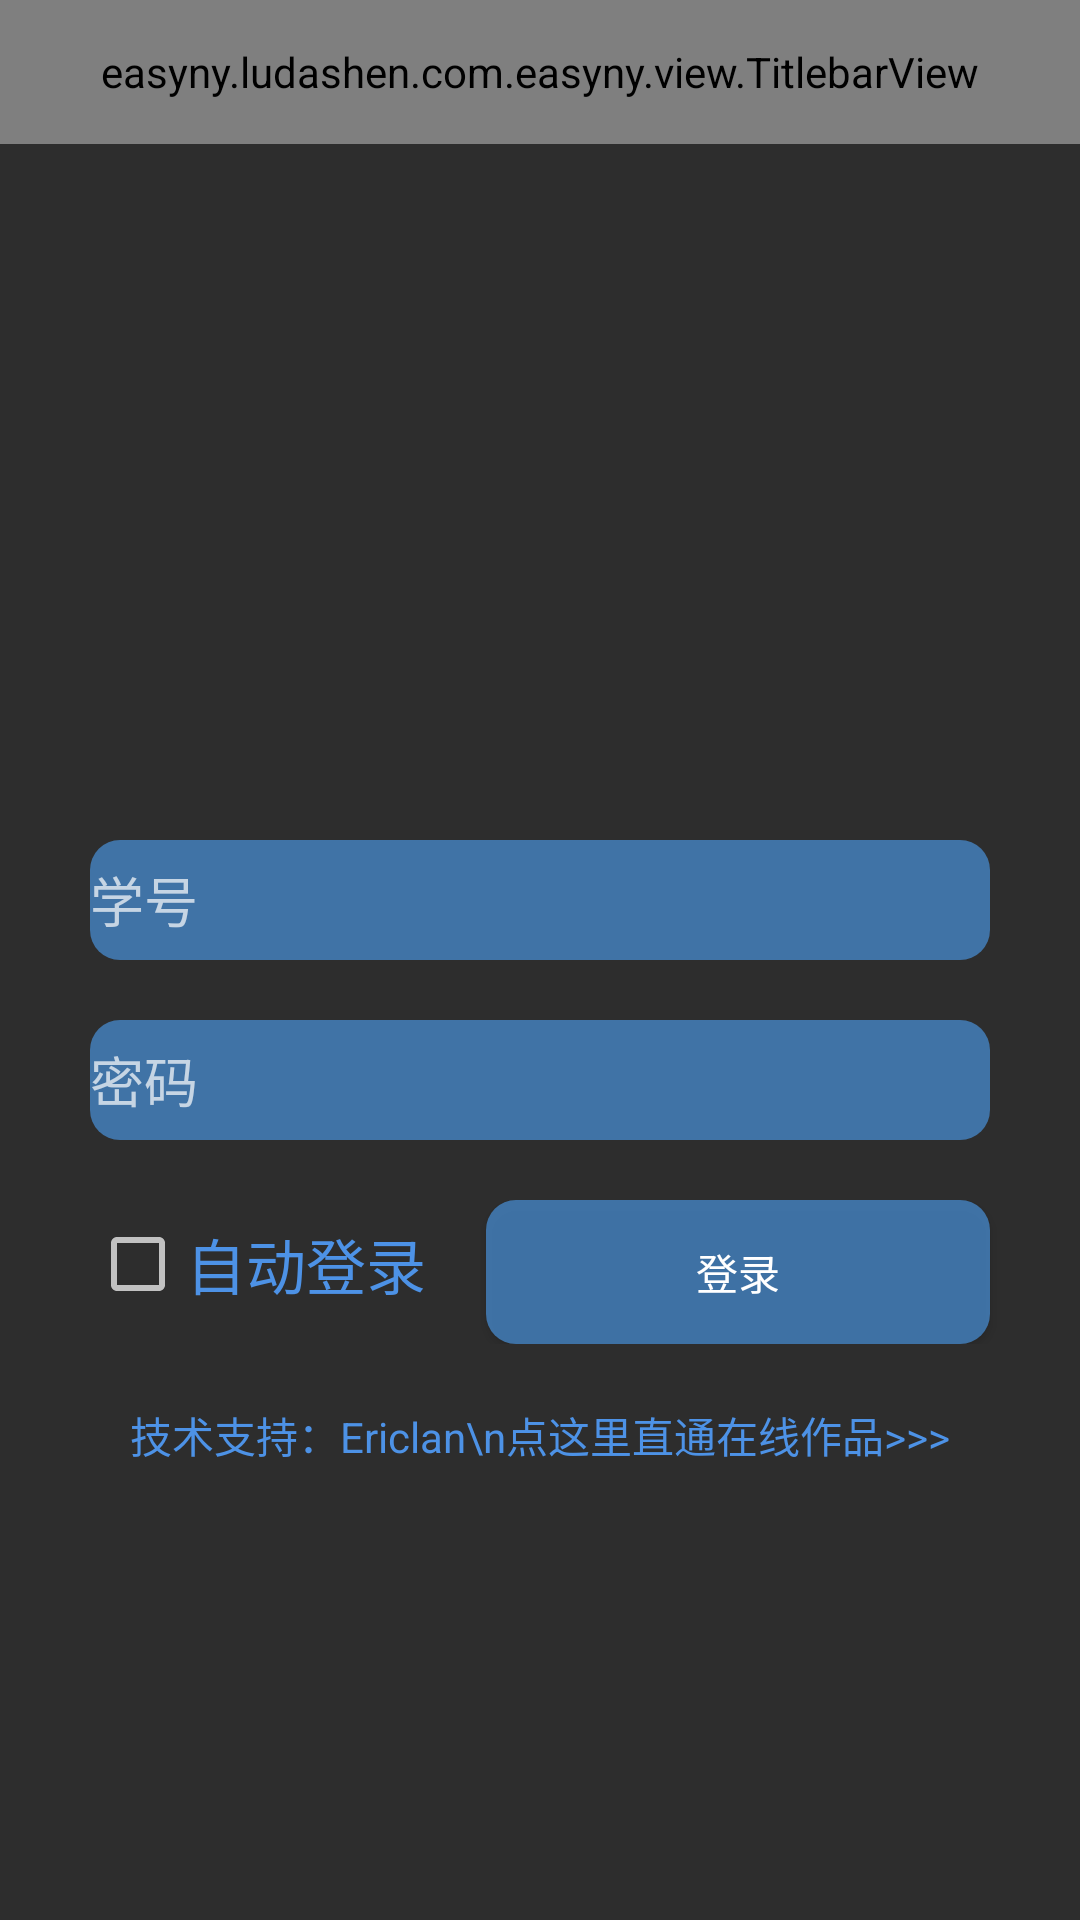

The Android layout XML behind this screen, and the referenced resources:
<!-- AndroidManifest.xml: application theme AppTheme -->
<!-- res/layout/login.xml -->
<?xml version="1.0" encoding="utf-8"?>
<RelativeLayout xmlns:android="http://schemas.android.com/apk/res/android"
    android:layout_width="match_parent"
    android:layout_height="match_parent"
    xmlns:app="http://schemas.android.com/apk/res-auto"
    android:background="#2d2d2d"
    android:theme="@android:style/Widget.Material.Light.DatePicker">

<LinearLayout
    android:layout_width="match_parent"
    android:layout_height="wrap_content"
    android:layout_below="@+id/sipt"
    android:layout_marginTop="20dp"
    android:orientation="vertical"
    >
    <EditText
        android:layout_width="match_parent"
        android:layout_height="40dp"
        android:hint="学号"
        android:layout_marginRight="30dp"
        android:layout_marginLeft="30dp"
        android:id="@+id/editText"
        android:background="@drawable/shae"
        android:layout_gravity="center_horizontal" />
    <EditText
        android:layout_width="match_parent"
        android:layout_height="40dp"
        android:id="@+id/editText2"
        android:hint="密码"
        android:layout_marginTop="20dp"
        android:layout_marginRight="30dp"
        android:layout_marginLeft="30dp"
        android:layout_gravity="center_horizontal"
        android:password="true"
        android:background="@drawable/shae" />
    <LinearLayout
        android:layout_width="match_parent"
        android:layout_height="wrap_content"
        android:layout_marginTop="20dp"
        android:layout_weight="1"
        >
        <CheckBox
            android:layout_width="wrap_content"
            android:layout_height="wrap_content"
            android:text="自动登录"
            android:textColor="#4d92e6"
            android:textSize="20dp"
            android:id="@+id/checkBox"
            android:layout_marginLeft="30dp" />
        <Button
            android:layout_width="match_parent"
            android:layout_height="wrap_content"
            android:layout_marginLeft="20dp"
            android:text="登录"
            android:background="@drawable/shae"
            android:layout_marginRight="30dp"
            android:id="@+id/dl"
            android:onClick="login" />
    </LinearLayout>
    <TextView
        android:layout_width="wrap_content"
        android:layout_height="wrap_content"
        android:textColor="#4d92e6"
        android:text="技术支持：Ericlan\n点这里直通在线作品>>>"
        android:layout_marginTop="20dp"
        android:layout_gravity="center_horizontal"
        android:id="@+id/textView4" />
</LinearLayout>
    <easyny.ludashen.com.easyny.view.TitlebarView
        android:id="@+id/title"
        android:layout_width="match_parent"
        android:layout_height="48dp"
        android:background="@color/colorPrimary"
        app:centerTextColor="#FFF"
        app:leftTextColor="#FFF"
        app:rightText="跳过"
        app:centerTitle="登录"
        app:rightTextColor="#FFF"
        />
    <ImageView
        android:id="@+id/sipt"
        android:layout_width="match_parent"
        android:layout_marginLeft="20dp"
        android:layout_marginRight="20dp"
        android:layout_marginTop="60dp"
        android:layout_height="200dp"
        android:scaleType="fitXY"
        android:src="@drawable/wo2"
        />
</RelativeLayout>
<!-- resources referenced by this layout -->
<resources>
  <color name="colorPrimary">#3f51b5</color>
  <!-- drawable shae (drawable) -->
  <?xml version="1.0" encoding="utf-8" ?>
  <shape xmlns:android="http://schemas.android.com/apk/res/android"
      android:shape="rectangle">
      
      <solid android:color="#af4993de" />
      
      <corners android:radius="10dip" />
  </shape>
  <style name="AppTheme" parent="Theme.AppCompat.NoActionBar">
          
          <item name="colorPrimary">@color/colorPrimary</item>
          <item name="colorPrimaryDark">@color/colorPrimaryDark</item>
          <item name="colorAccent">@color/colorAccent</item>
      </style>
  <color name="colorPrimaryDark">#303F9F</color>
  <color name="colorAccent">#ffffff</color>
</resources>
